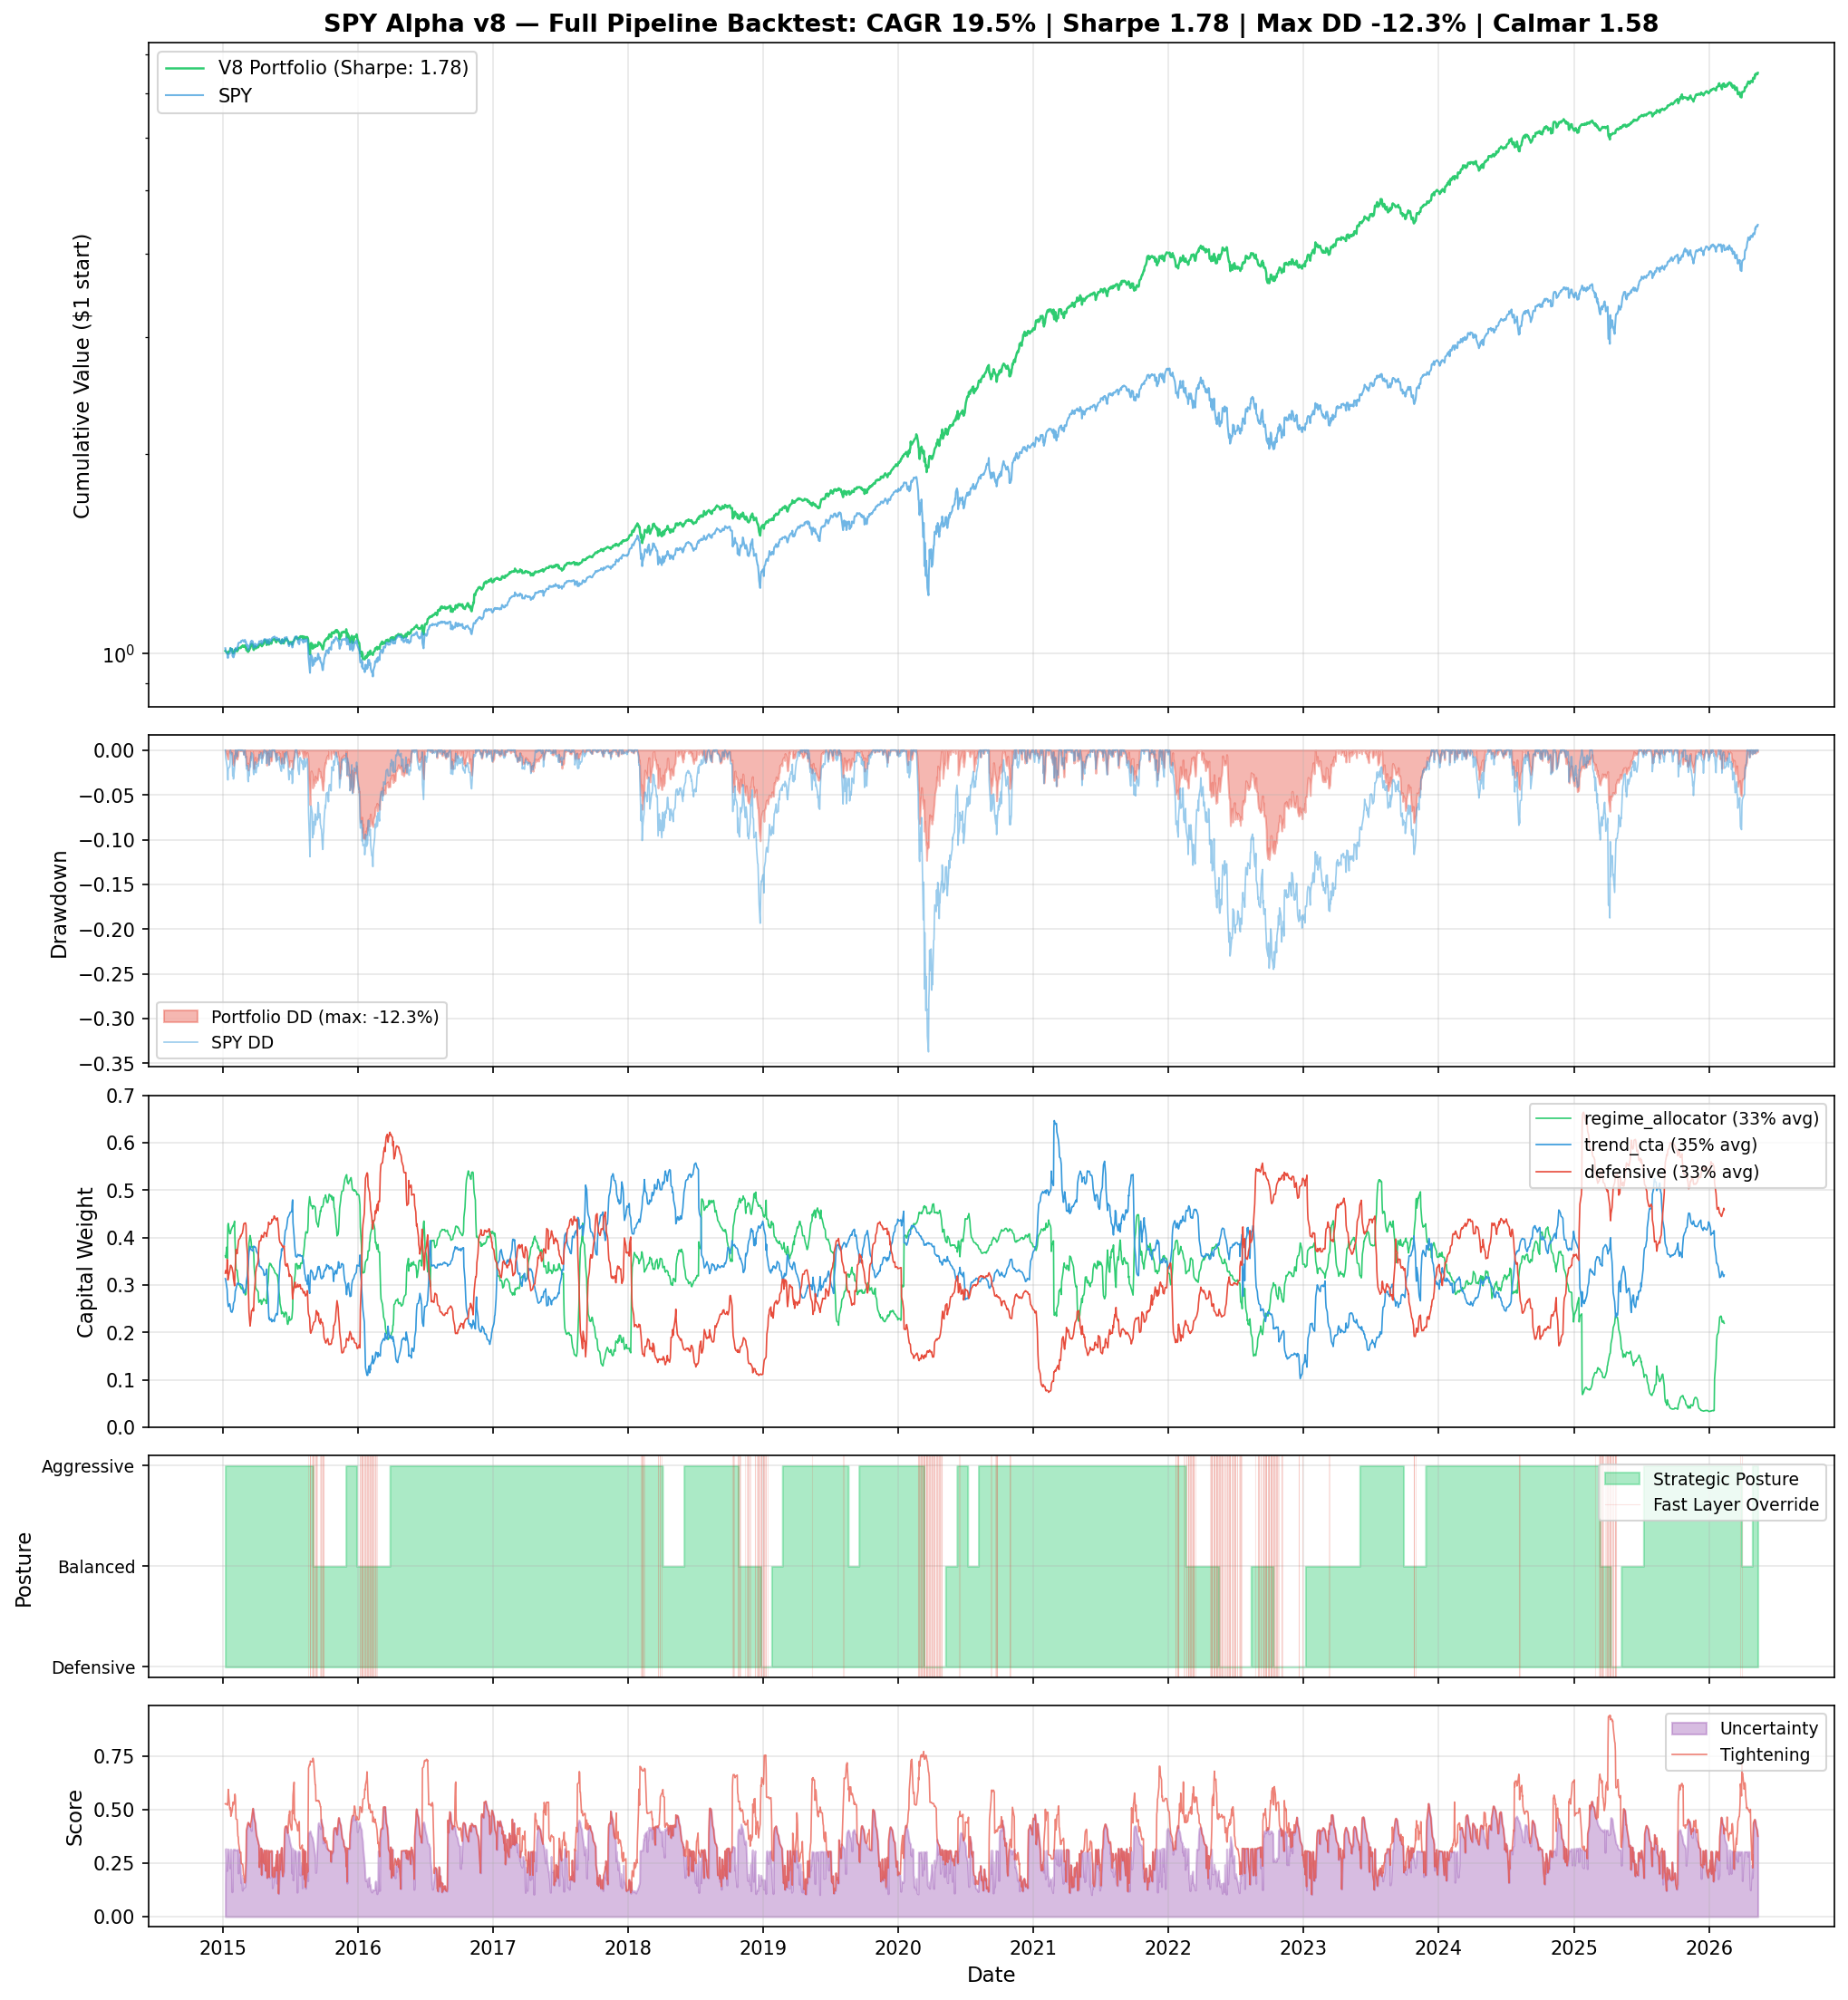

Source data for this figure (header and first rows):
date, portfolio_return, spy_return, portfolio_cumulative, spy_cumulative
2015-01-08, 0.008297, 0.01775, 1.008, 1.018
2015-01-09, -0.001169, -0.008014, 1.007, 1.01
2015-01-12, -0.004468, -0.007834, 1.003, 1.002
2015-01-13, -0.001138, -0.002812, 1.001, 0.9989
2015-01-14, -0.001942, -0.006037, 0.9995, 0.9928
2015-01-15, -0.001387, -0.009161, 0.9981, 0.9837
2015-01-16, 0.006371, 0.01311, 1.005, 0.9966
2015-01-20, 0.003339, 0.002133, 1.008, 0.9988
2015-01-21, 0.002522, 0.005048, 1.01, 1.004
2015-01-22, 0.006858, 0.01487, 1.017, 1.019
2015-01-23, -0.003356, -0.005483, 1.014, 1.013
2015-01-26, 0.0006014, 0.002342, 1.015, 1.016
2015-01-27, -0.006347, -0.01319, 1.008, 1.002
2015-01-28, -0.006397, -0.01282, 1.002, 0.9893
2015-01-29, 0.00144, 0.009244, 1.003, 0.9984
2015-01-30, -0.003187, -0.01258, 0.9999, 0.9859
2015-02-02, 0.006036, 0.01238, 1.006, 0.9981
2015-02-03, 0.006601, 0.01446, 1.013, 1.013
2015-02-04, -0.001287, -0.003808, 1.011, 1.009
2015-02-05, 0.003494, 0.0101, 1.015, 1.019
2015-02-06, -0.005978, -0.002765, 1.009, 1.016
2015-02-09, -0.001649, -0.004476, 1.007, 1.011
2015-02-10, 0.003975, 0.01065, 1.011, 1.022
2015-02-11, -0.0002531, 0.0005804, 1.011, 1.023
2015-02-12, 0.005235, 0.009617, 1.016, 1.033
2015-02-13, 0.002524, 0.004117, 1.019, 1.037
2015-02-17, -0.0001497, 0.001573, 1.019, 1.039
2015-02-18, 0.0008986, 9.5147820689645e-05, 1.019, 1.039
2015-02-19, -0.0008325, -0.0007138, 1.019, 1.038
2015-02-20, 0.00444, 0.006001, 1.023, 1.044
2015-02-23, 0.0006178, -0.0001418, 1.024, 1.044
2015-02-24, 0.003874, 0.00284, 1.028, 1.047
2015-02-25, -0.001475, -0.0008495, 1.026, 1.046
2015-02-26, -0.001061, -0.001182, 1.025, 1.045
2015-02-27, -0.002509, -0.003406, 1.023, 1.041
2015-03-02, 0.005201, 0.006313, 1.028, 1.048
2015-03-03, -0.004672, -0.004104, 1.023, 1.044
2015-03-04, -0.003369, -0.004216, 1.02, 1.039
2015-03-05, 0.001215, 0.001094, 1.021, 1.04
2015-03-06, -0.01007, -0.01406, 1.011, 1.026
2015-03-09, 0.002224, 0.004145, 1.013, 1.03
2015-03-10, -0.007751, -0.01622, 1.005, 1.013
2015-03-11, 5.031029042148074e-05, -0.002342, 1.005, 1.011
2015-03-12, 0.007602, 0.01271, 1.013, 1.024
2015-03-13, -0.003333, -0.006132, 1.009, 1.017
2015-03-16, 0.009515, 0.01336, 1.019, 1.031
2015-03-17, 7.985671821982978e-05, -0.002972, 1.019, 1.028
2015-03-18, 0.009953, 0.01202, 1.029, 1.04
2015-03-19, -0.001743, -0.004562, 1.027, 1.036
2015-03-20, 0.005338, 0.008827, 1.033, 1.045
2015-03-23, -0.002352, -0.001948, 1.03, 1.043
2015-03-24, -0.003331, -0.005619, 1.027, 1.037
2015-03-25, -0.01299, -0.01465, 1.014, 1.022
2015-03-26, -0.002179, -0.002381, 1.011, 1.019
2015-03-27, 0.004723, 0.002289, 1.016, 1.021
2015-03-30, 0.00826, 0.0122, 1.025, 1.034
2015-03-31, -0.005267, -0.00874, 1.019, 1.025
2015-04-01, -0.001858, -0.003536, 1.017, 1.021
2015-04-02, 0.00141, 0.003597, 1.019, 1.025
2015-04-06, 0.004494, 0.006733, 1.023, 1.032
... 2,793 more rows
